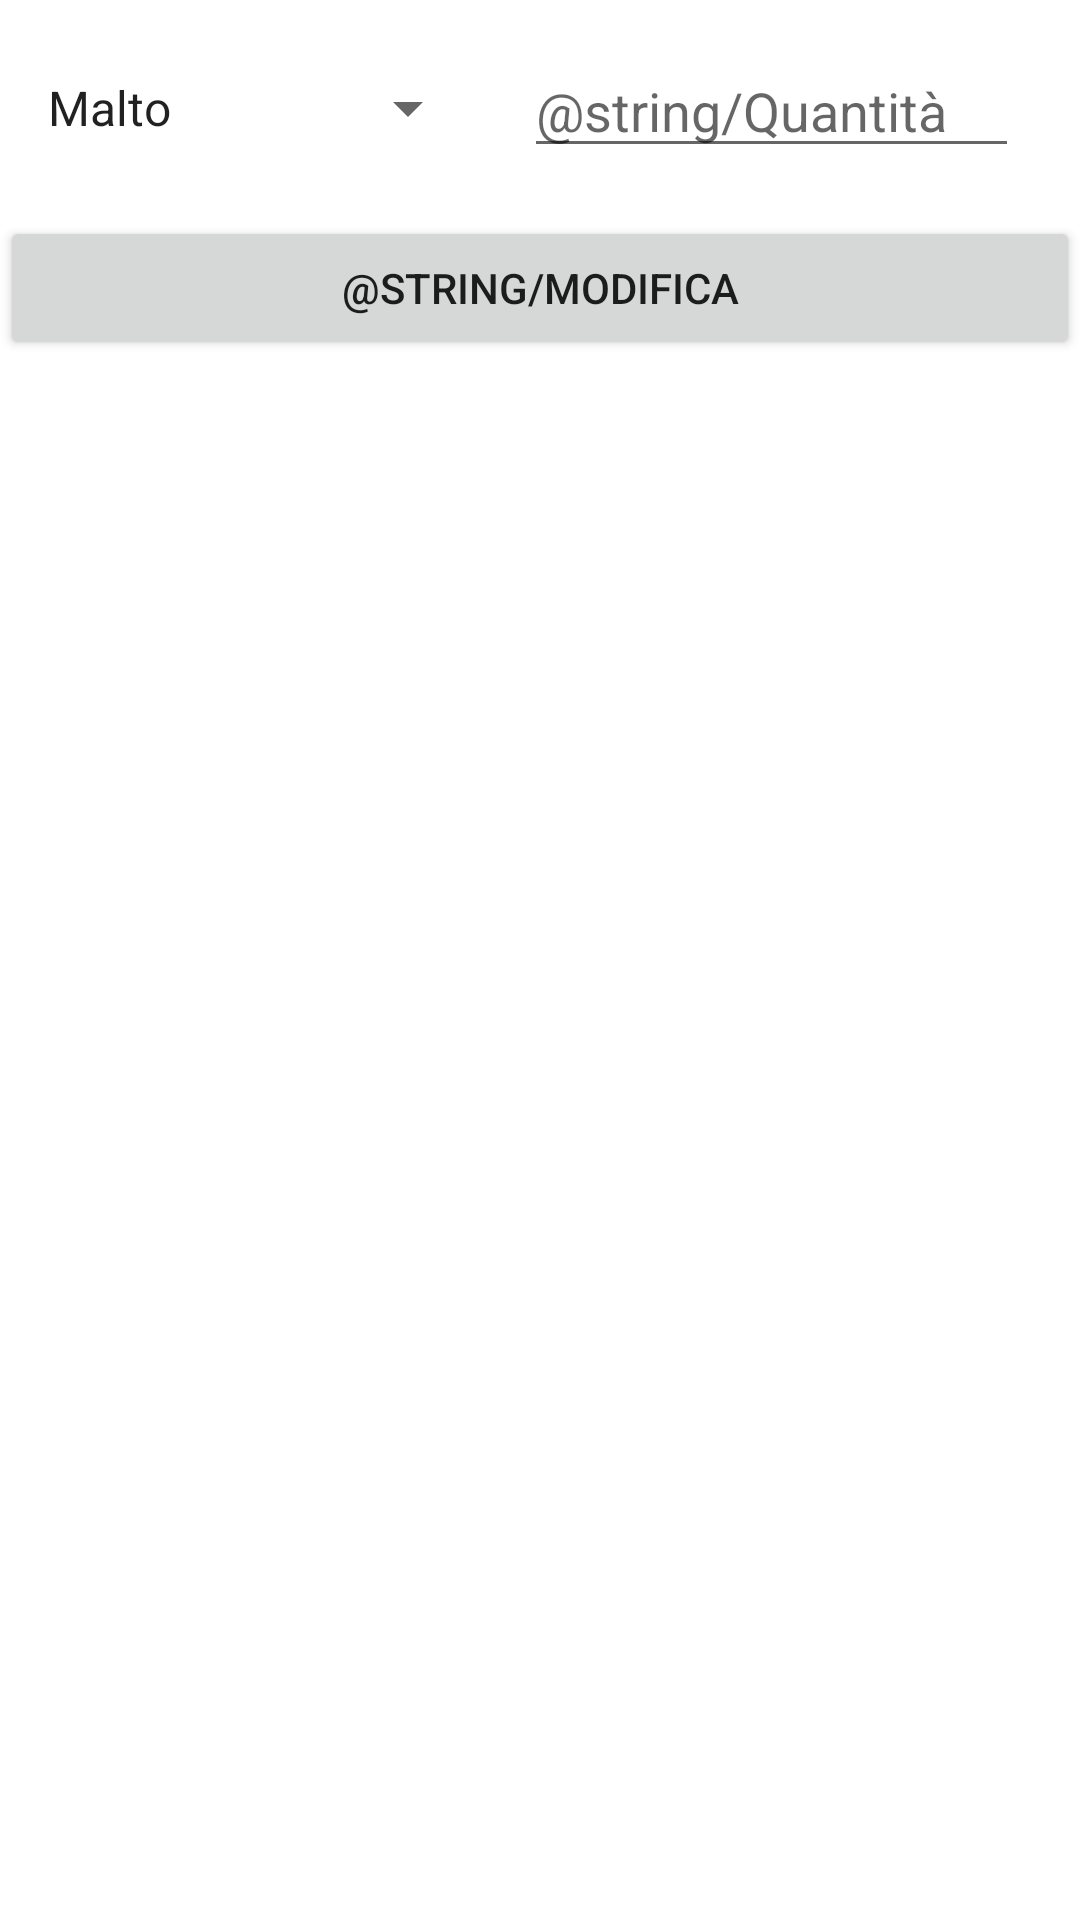

Write the Android layout XML for this screen, with the resource values it uses.
<!-- AndroidManifest.xml: activity theme Theme.BrewDayApplication -->
<!-- res/layout/activity_ingrediente.xml -->
<?xml version="1.0" encoding="utf-8"?>
<androidx.constraintlayout.widget.ConstraintLayout xmlns:android="http://schemas.android.com/apk/res/android"
    xmlns:app="http://schemas.android.com/apk/res-auto"
    xmlns:tools="http://schemas.android.com/tools"
    android:layout_width="match_parent"
    android:layout_height="match_parent"
    tools:context=".activity.IngredienteActivity">


    <Spinner
        android:id="@+id/nome_ingrediente"
        android:layout_width="match_parent"
        android:layout_height="40dp"
        android:layout_marginStart="8dp"
        android:layout_marginTop="16dp"
        android:layout_marginEnd="200dp"
        android:entries="@array/nameIngredient"
        app:layout_constraintEnd_toEndOf="parent"
        app:layout_constraintHorizontal_bias="0.0"
        app:layout_constraintStart_toStartOf="parent"
        app:layout_constraintTop_toTopOf="parent" />

    <EditText
        android:id="@+id/quantita_ingrediente"
        android:layout_width="165dp"
        android:layout_height="40dp"
        android:layout_marginTop="16dp"
        android:layout_marginEnd="8dp"
        android:ems="10"
        android:inputType="number"
        android:hint="@string/Quantità"
        app:layout_constraintEnd_toEndOf="parent"
        app:layout_constraintHorizontal_bias="0.542"
        app:layout_constraintStart_toEndOf="@+id/nome_ingrediente"
        app:layout_constraintTop_toTopOf="parent" />

    <Button
        android:id="@+id/modifica_ingrediente"
        android:layout_width="0dp"
        android:layout_height="wrap_content"
        android:layout_marginTop="16dp"
        android:text="@string/Modifica"
        app:layout_constraintEnd_toEndOf="parent"
        app:layout_constraintStart_toStartOf="parent"
        app:layout_constraintTop_toBottomOf="@+id/nome_ingrediente" />

    <ListView
        android:id="@+id/listview_ingredients"
        android:layout_width="match_parent"
        android:layout_height="0dp"
        android:layout_marginTop="16dp"
        app:layout_constraintBottom_toBottomOf="parent"
        app:layout_constraintEnd_toEndOf="parent"
        app:layout_constraintStart_toStartOf="parent"
        app:layout_constraintTop_toBottomOf="@+id/modifica_ingrediente" />

</androidx.constraintlayout.widget.ConstraintLayout>
<!-- resources referenced by this layout -->
<resources>
  <string-array name="nameIngredient">
          <item>Malto</item>
          <item>Orzo</item>
          <item>Acqua</item>
          <item>Luppolo</item>
          <item>Lievito</item>
          <item>Zucchero</item>
          <item>Additivi</item>
      </string-array>
  <style name="Theme.BrewDayApplication" parent="Theme.MaterialComponents.DayNight.DarkActionBar">
          
          <item name="colorPrimary">@color/purple_500</item>
          <item name="colorPrimaryVariant">@color/purple_700</item>
          <item name="colorOnPrimary">@color/white</item>
          
          <item name="colorSecondary">@color/teal_200</item>
          <item name="colorSecondaryVariant">@color/teal_700</item>
          <item name="colorOnSecondary">@color/black</item>
          
          <item name="android:statusBarColor" tools:targetApi="l">?attr/colorPrimaryVariant</item>
          
      </style>
  <!-- not gathered from this repository: default colours our renderer supplied (Android Studio template values) -->
  <color name="purple_500">#FF6200EE</color>
  <color name="purple_700">#FF3700B3</color>
  <color name="teal_200">#FF03DAC5</color>
  <color name="teal_700">#FF018786</color>
  <color name="black">#FF000000</color>
  <color name="white">#FFFFFFFF</color>
</resources>
